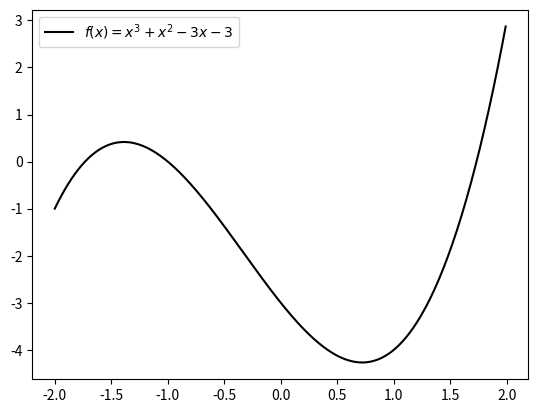

The script that saved this image:
import matplotlib.pyplot as plt
import numpy as np

def f(x):
    return x**3 + x**2 - 3*x -3

x = np.arange(-2,2,0.01)
y = f(x)
plt.plot(x,y,"k",label="$f(x) = x^3 + x^2 -3x -3$")
plt.legend()
plt.show()